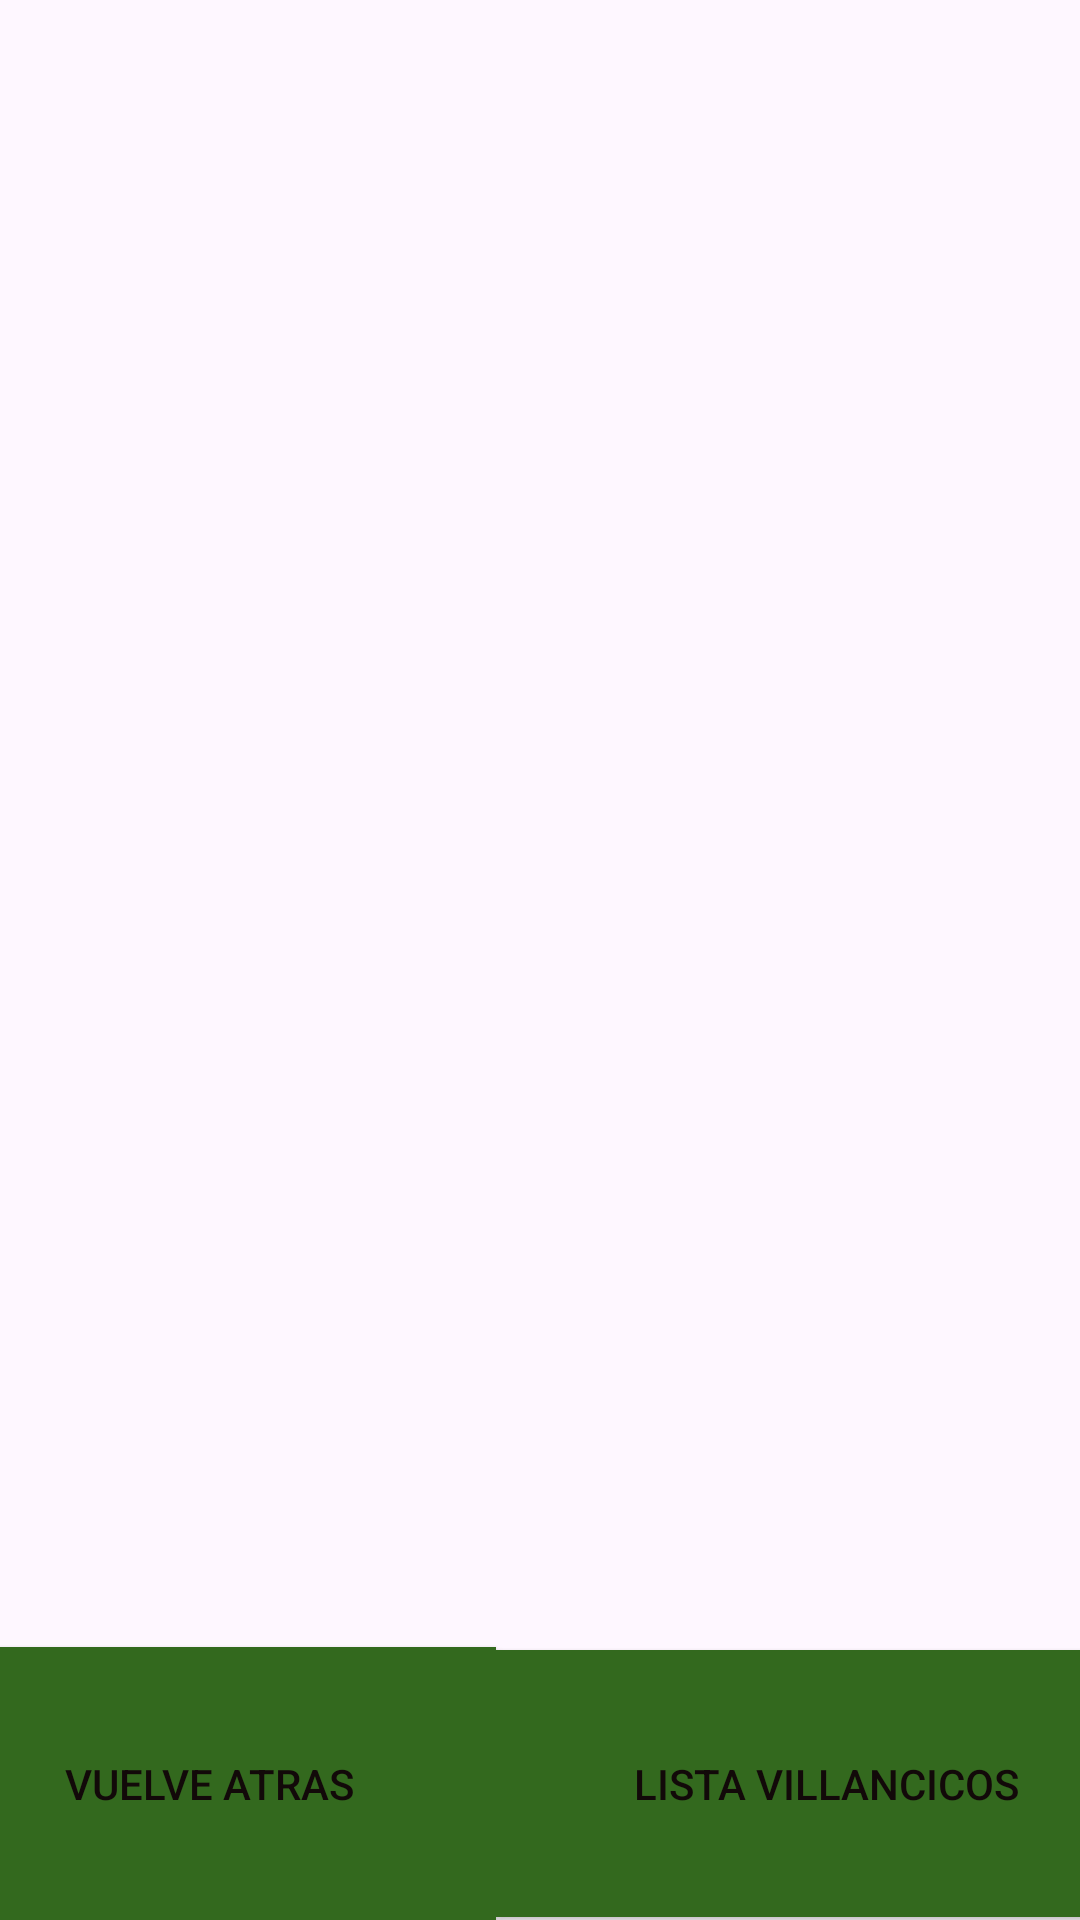

Android layout source for this screen:
<!-- AndroidManifest.xml: application theme Theme.SongsChristmas -->
<!-- res/layout/activity_main3.xml -->
<?xml version="1.0" encoding="utf-8"?>
<androidx.constraintlayout.widget.ConstraintLayout xmlns:android="http://schemas.android.com/apk/res/android"
    xmlns:app="http://schemas.android.com/apk/res-auto"
    xmlns:tools="http://schemas.android.com/tools"
    android:layout_width="match_parent"
    android:layout_height="match_parent"
    tools:context=".MainActivity2">

    <TextView
        android:id="@+id/nombreUsuario"
        android:layout_width="match_parent"
        android:layout_height="0dp"
        android:background="#FF6C38AC"
        android:text=""
        android:textAlignment="center"
        android:textColor="@color/white"
        android:textSize="25dp"
        app:layout_constraintBottom_toTopOf="@+id/recyclerPais"
        app:layout_constraintEnd_toEndOf="parent"
        app:layout_constraintHorizontal_bias="1.0"
        app:layout_constraintLeft_toLeftOf="parent"
        app:layout_constraintRight_toRightOf="parent"
        app:layout_constraintStart_toStartOf="parent"
        app:layout_constraintTop_toTopOf="parent"
        app:layout_constraintVertical_bias="0.0" />

    <androidx.recyclerview.widget.RecyclerView
        android:id="@+id/recyclerPais"
        android:layout_width="match_parent"
        android:layout_height="580dp"
        app:layout_constraintBottom_toBottomOf="parent"
        app:layout_constraintBottom_toTopOf="@+id/botonRecicler1"
        app:layout_constraintTop_toBottomOf="@+id/nombreUsuario"
        app:layout_constraintVertical_bias="1.0"
        tools:ignore="MissingConstraints"
        tools:layout_editor_absoluteX="0dp" />

    <Button
        android:id="@+id/botonRecicler1"
        android:layout_width="191dp"
        android:layout_height="91dp"
        android:layout_gravity="bottom|left"
        android:background="#FF33691E"
        android:clickable="true"
        android:text="Vuelve Atras"
        android:textColor="#FF120909"
        app:layout_constraintBottom_toBottomOf="parent"
        app:layout_constraintStart_toStartOf="parent"
        app:layout_constraintEnd_toStartOf="@id/botonRecicler2"
        app:layout_constraintTop_toBottomOf="@+id/recyclerPais" />

    <Button
        android:id="@+id/botonRecicler2"
        android:layout_width="221dp"
        android:layout_height="89dp"
        android:layout_gravity="bottom|right"
        android:background="#FF33691E"
        android:clickable="true"
        android:text="Lista Villancicos"
        android:textColor="#FF120909"
        app:layout_constraintBottom_toBottomOf="parent"
        app:layout_constraintEnd_toEndOf="parent"
        app:layout_constraintStart_toEndOf="@id/botonRecicler1"
        app:layout_constraintTop_toBottomOf="@+id/recyclerPais" />


</androidx.constraintlayout.widget.ConstraintLayout>
<!-- resources referenced by this layout -->
<resources>
  <style name="Theme.SongsChristmas" parent="Base.Theme.SongsChristmas" />
  <style name="Base.Theme.SongsChristmas" parent="Theme.Material3.DayNight.NoActionBar">
          
          
      </style>
  <!-- not gathered from this repository: default colours our renderer supplied (Android Studio template values) -->
  <color name="white">#FFFFFFFF</color>
</resources>
